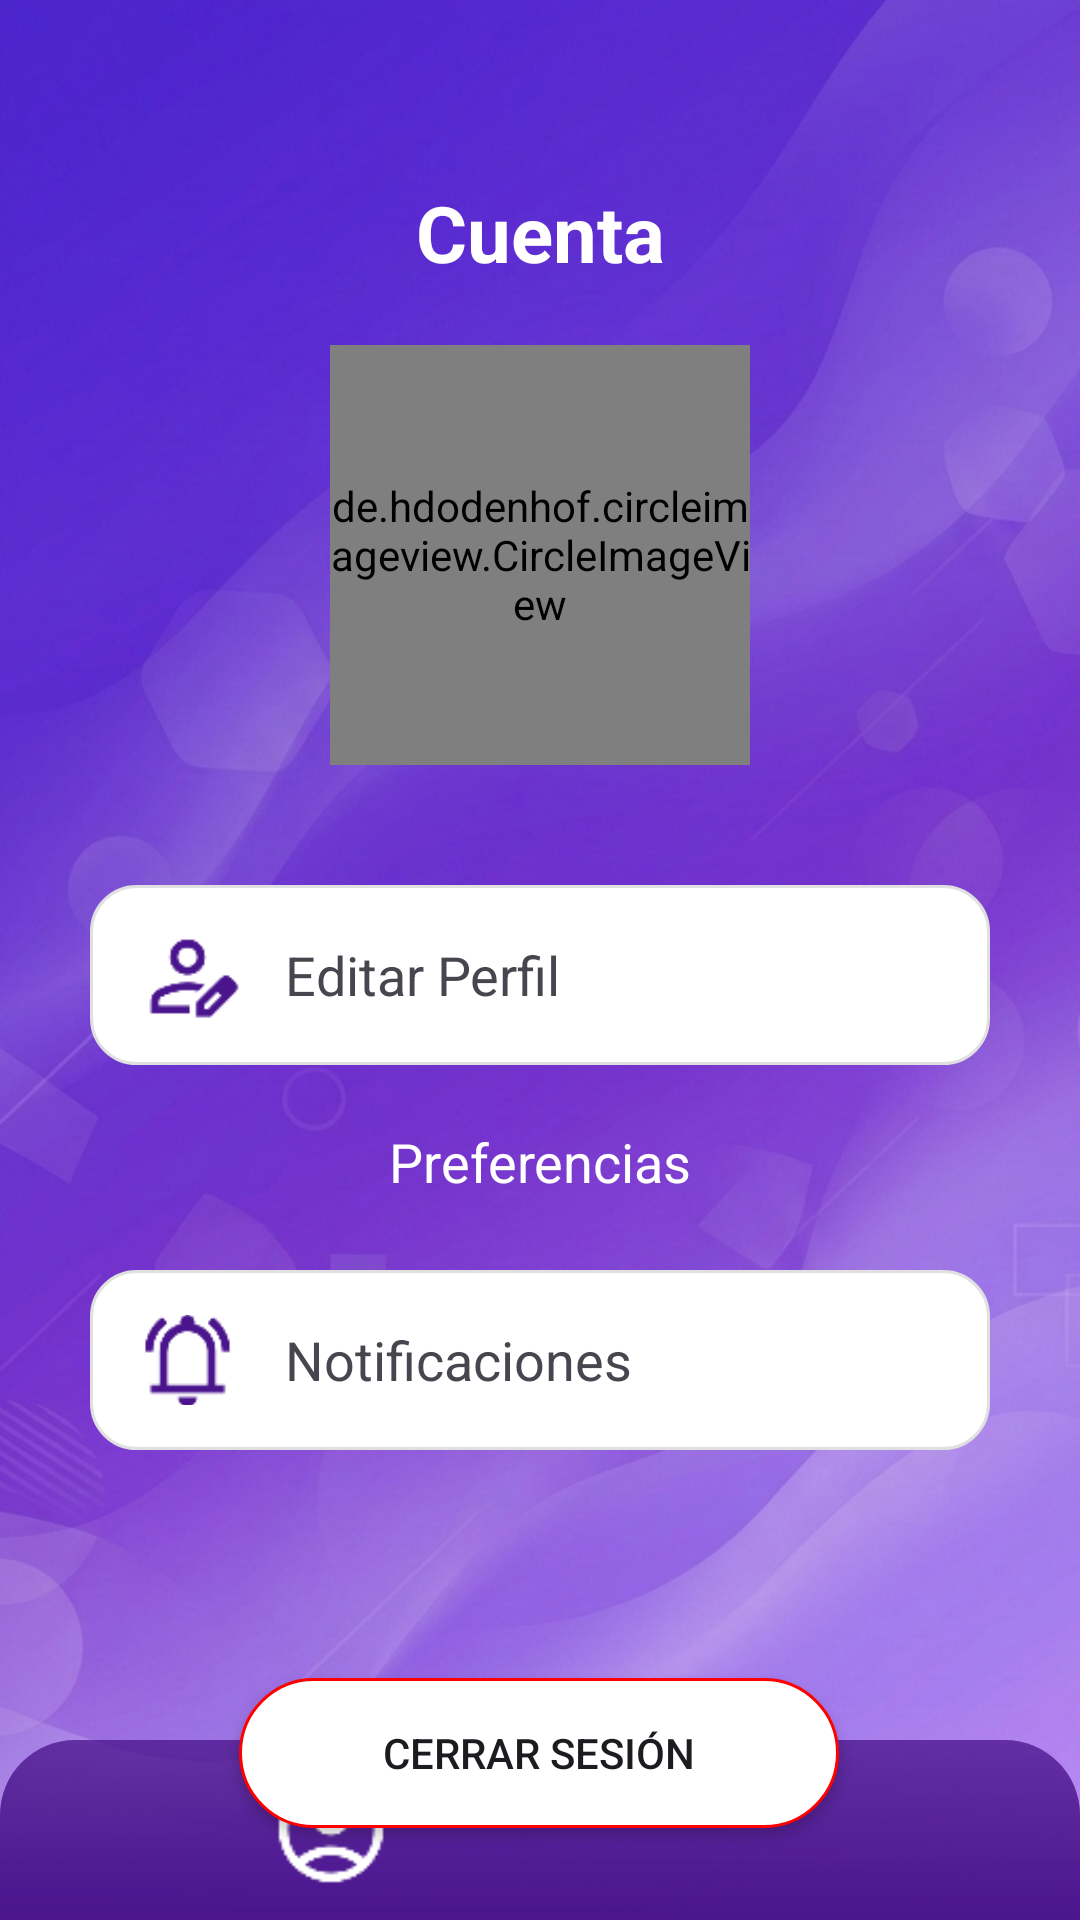

Layout XML and referenced resources for this Android screen:
<!-- AndroidManifest.xml: application theme Theme.AVI -->
<!-- res/layout/activity_user.xml -->
<?xml version="1.0" encoding="utf-8"?>
<androidx.constraintlayout.widget.ConstraintLayout xmlns:android="http://schemas.android.com/apk/res/android"
    xmlns:app="http://schemas.android.com/apk/res-auto"
    xmlns:civ="http://schemas.android.com/apk/res-auto"
    xmlns:tools="http://schemas.android.com/tools"
    android:layout_width="match_parent"
    android:layout_height="match_parent"
    android:background="@drawable/fondo_gmn">

    <TextView
        android:id="@+id/textView4"
        android:layout_width="wrap_content"
        android:layout_height="wrap_content"
        android:text="Cuenta"
        android:textSize="26sp"
        android:textStyle="bold"
        android:textColor="@color/white"
        android:layout_marginTop="60dp"
        app:layout_constraintTop_toTopOf="parent"
        app:layout_constraintStart_toStartOf="parent"
        app:layout_constraintEnd_toEndOf="parent"/>

    <de.hdodenhof.circleimageview.CircleImageView
        android:id="@+id/imgPerfil"
        android:layout_width="140dp"
        android:layout_height="140dp"
        android:layout_marginTop="20dp"
        android:src="@drawable/ic_user_md"
        android:scaleType="centerCrop"
        civ:civ_border_width="3dp"
        civ:civ_border_color="@color/white"
        app:layout_constraintTop_toBottomOf="@id/textView4"
        app:layout_constraintStart_toStartOf="parent"
        app:layout_constraintEnd_toEndOf="parent"/>

    <LinearLayout
        android:id="@+id/LLeditperfil"
        android:layout_width="300dp"
        android:layout_height="60dp"
        android:layout_marginTop="40dp"
        android:orientation="horizontal"
        android:gravity="center_vertical"
        android:padding="15dp"
        android:background="@drawable/bg_boton_acceso"
        android:clickable="true"
        app:layout_constraintTop_toBottomOf="@id/imgPerfil"
        app:layout_constraintStart_toStartOf="parent"
        app:layout_constraintEnd_toEndOf="parent">

        <ImageView
            android:layout_width="35dp"
            android:layout_height="35dp"
            android:src="@drawable/ic_edituser_md"/>

        <TextView
            android:layout_width="wrap_content"
            android:layout_height="wrap_content"
            android:text="Editar Perfil"
            android:textSize="18sp"
            android:layout_marginStart="15dp"/>
    </LinearLayout>

    <TextView
        android:id="@+id/textView5"
        android:layout_width="wrap_content"
        android:layout_height="wrap_content"
        android:text="Preferencias"
        android:textSize="18sp"
        android:textColor="@color/white"
        android:layout_marginTop="20dp"
        app:layout_constraintTop_toBottomOf="@id/LLeditperfil"
        app:layout_constraintStart_toStartOf="parent"
        app:layout_constraintEnd_toEndOf="parent"/>

    <LinearLayout
        android:layout_width="300dp"
        android:layout_height="60dp"
        android:layout_marginTop="24dp"
        android:background="@drawable/bg_boton_acceso"
        android:gravity="center_vertical"
        android:orientation="horizontal"
        android:padding="15dp"
        app:layout_constraintTop_toBottomOf="@id/textView5"
        app:layout_constraintStart_toStartOf="parent"
        app:layout_constraintEnd_toEndOf="parent">

        <ImageView
            android:layout_width="35dp"
            android:layout_height="35dp"
            android:src="@drawable/ic_notificacion_md" />

        <TextView
            android:layout_width="wrap_content"
            android:layout_height="wrap_content"
            android:layout_marginStart="15dp"
            android:text="Notificaciones"
            android:textSize="18sp" />
    </LinearLayout>

    <Button
        android:id="@+id/btncerrarsesion"
        android:layout_width="200dp"
        android:layout_height="50dp"
        android:layout_marginTop="160dp"
        android:background="@drawable/btncerrar"
        android:text="Cerrar Sesión"
        app:layout_constraintEnd_toEndOf="parent"
        app:layout_constraintHorizontal_bias="0.497"
        app:layout_constraintStart_toStartOf="parent"
        app:layout_constraintTop_toBottomOf="@id/textView5" />

    
    <androidx.constraintlayout.widget.ConstraintLayout
        android:id="@+id/linearLayout"
        android:layout_width="match_parent"
        android:layout_height="60dp"
        android:background="@drawable/menu_background"
        app:layout_constraintBottom_toBottomOf="parent"
        app:layout_constraintEnd_toEndOf="parent"
        app:layout_constraintStart_toStartOf="parent">

        <ImageButton
            android:layout_width="40dp"
            android:layout_height="40dp"
            android:background="@android:color/transparent"
            android:scaleType="centerCrop"
            android:src="@drawable/ic_user_md"
            app:layout_constraintBottom_toBottomOf="parent"
            app:layout_constraintEnd_toStartOf="@+id/btnhome"
            app:layout_constraintStart_toStartOf="parent"
            app:layout_constraintTop_toTopOf="parent" />

        <ImageButton
            android:id="@+id/btnhome"
            android:layout_width="45dp"
            android:layout_height="45dp"
            android:background="@android:color/transparent"
            android:scaleType="centerCrop"
            android:src="@drawable/ic_home"
            app:layout_constraintBottom_toBottomOf="parent"
            app:layout_constraintEnd_toEndOf="parent"
            app:layout_constraintHorizontal_bias="0.699"
            app:layout_constraintStart_toStartOf="parent"
            app:layout_constraintTop_toTopOf="parent"
            app:layout_constraintVertical_bias="0.533" />

    </androidx.constraintlayout.widget.ConstraintLayout>

    <androidx.constraintlayout.widget.ConstraintLayout
        android:id="@+id/popupEditarPerfil"
        android:layout_width="match_parent"
        android:layout_height="match_parent"
        android:background="#80000000"
        android:visibility="gone">

        <LinearLayout
            android:layout_width="300dp"
            android:layout_height="wrap_content"
            android:orientation="vertical"
            android:background="@drawable/bg_boton_acceso"
            android:padding="20dp"
            app:layout_constraintTop_toTopOf="parent"
            app:layout_constraintBottom_toBottomOf="parent"
            app:layout_constraintStart_toStartOf="parent"
            app:layout_constraintEnd_toEndOf="parent">

            <EditText
                android:id="@+id/editNombre"
                android:layout_width="match_parent"
                android:layout_height="wrap_content"
                android:hint="Nombre"/>

            <EditText
                android:id="@+id/editCorreo"
                android:layout_width="match_parent"
                android:layout_height="wrap_content"
                android:hint="Correo"
                android:layout_marginTop="10dp"/>

            <EditText
                android:id="@+id/editTelefono"
                android:layout_width="match_parent"
                android:layout_height="wrap_content"
                android:hint="Teléfono"
                android:layout_marginTop="10dp"/>

            <LinearLayout
                android:layout_width="match_parent"
                android:layout_height="wrap_content"
                android:orientation="horizontal"
                android:layout_marginTop="20dp">

                <Button
                    android:id="@+id/btnCancelarPopup"
                    android:layout_width="0dp"
                    android:layout_height="wrap_content"
                    android:layout_weight="1"
                    android:text="Cancelar"/>

                <Button
                    android:id="@+id/btnGuardarPopup"
                    android:layout_width="0dp"
                    android:layout_height="wrap_content"
                    android:layout_weight="1"
                    android:text="Guardar"/>

            </LinearLayout>

        </LinearLayout>

    </androidx.constraintlayout.widget.ConstraintLayout>

</androidx.constraintlayout.widget.ConstraintLayout>
<!-- resources referenced by this layout -->
<resources>
  <color name="white">#FFFFFFFF</color>
  <!-- drawable bg_boton_acceso (drawable) -->
  <?xml version="1.0" encoding="utf-8"?>
  <shape xmlns:android="http://schemas.android.com/apk/res/android">
      <solid android:color="#FFFFFF"/>
      <corners android:radius="15dp"/>
      <padding
          android:left="8dp"
          android:top="6dp"
          android:right="8dp"
          android:bottom="6dp"/>
      <stroke
          android:width="1dp"
          android:color="#E0E0E0"/>
  </shape>
  <!-- drawable btncerrar (drawable) -->
  <?xml version="1.0" encoding="utf-8"?>
  <shape xmlns:android="http://schemas.android.com/apk/res/android"
      android:shape="rectangle">
  
      
      <solid android:color="@color/white"/>
  
      
      <corners android:radius="30dp"/>
  
      
      <stroke
          android:width="1dp"
          android:color="@color/rojo"/>
  
  </shape>
  <!-- drawable fondo_gmn: png bitmap (drawable, 1011296 bytes) -->
  <!-- drawable ic_edituser_md: png bitmap (drawable, 1167 bytes) -->
  <!-- drawable ic_notificacion_md: png bitmap (drawable, 1122 bytes) -->
  <!-- drawable ic_user_md: png bitmap (drawable, 1316 bytes) -->
  <!-- drawable menu_background (drawable) -->
  <?xml version="1.0" encoding="utf-8"?>
  <shape xmlns:android="http://schemas.android.com/apk/res/android"
      android:shape="rectangle">
  
      <gradient
          android:startColor="#4A148C"
          android:endColor="#C24A148C"
          android:angle="90"
          android:type="linear" />
  
      <corners
          android:topLeftRadius="25dp"
          android:topRightRadius="25dp"
          android:bottomLeftRadius="0dp"
          android:bottomRightRadius="0dp" />
  
  </shape>
  <style name="Theme.AVI" parent="Base.Theme.AVI" />
  <color name="rojo">#FF0000</color>
  <style name="Base.Theme.AVI" parent="Theme.Material3.Light.NoActionBar">
      </style>
</resources>
